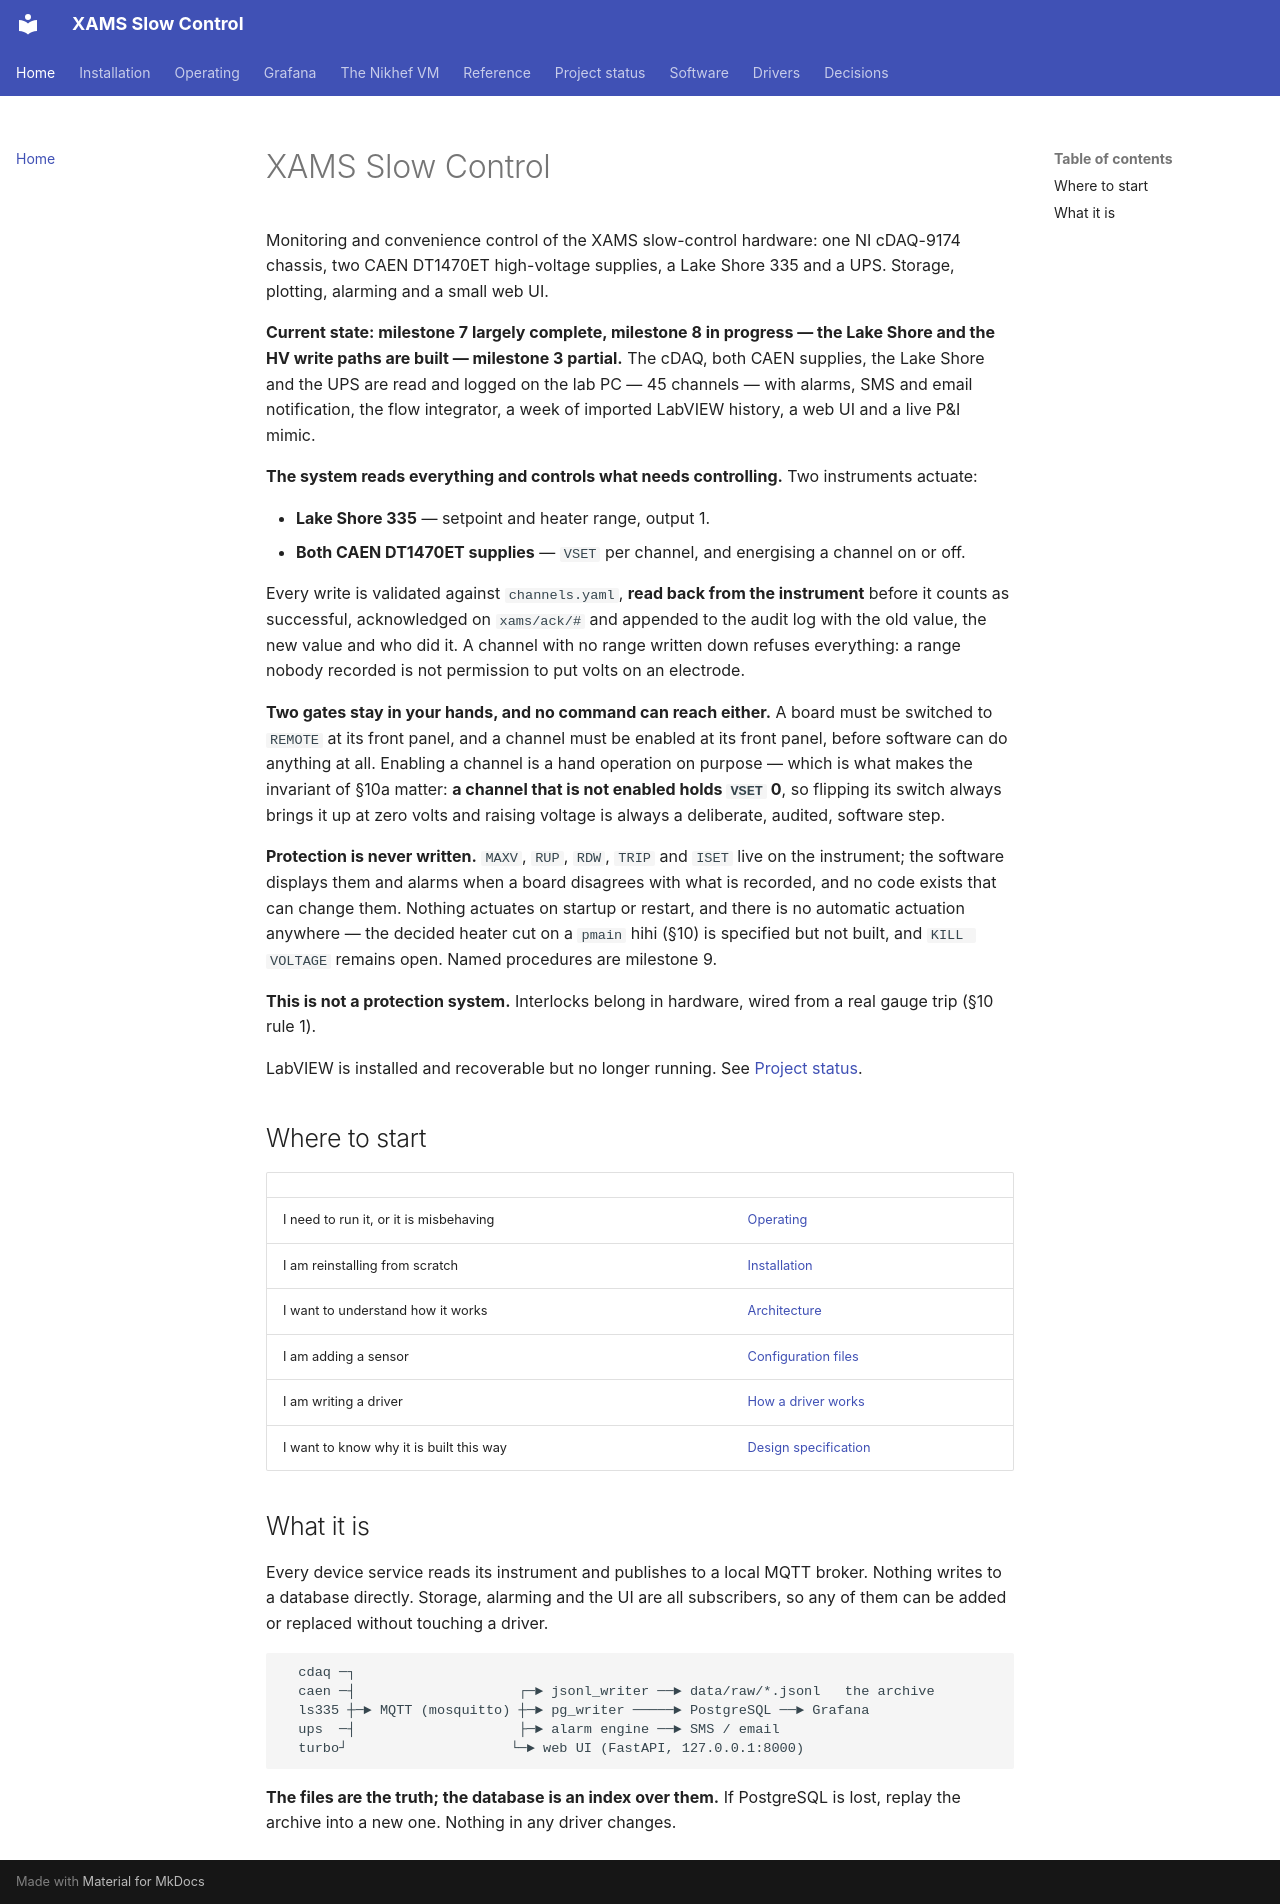

repository: acolijn/XAMS-SC · page: index.html · generator: mkdocs

# XAMS Slow Control

Monitoring and convenience control of the XAMS slow-control hardware: one NI
cDAQ-9174 chassis, two CAEN DT1470ET high-voltage supplies, a Lake Shore 335
and a UPS. Storage, plotting, alarming and a small web UI.

**Current state: milestone 7 largely complete, milestone 8 in progress — the
Lake Shore and the HV write paths are built — milestone 3 partial.** The cDAQ,
both CAEN supplies, the Lake Shore and the UPS are read and logged on the lab PC — 45 channels — with alarms, SMS and email
notification, the flow integrator, a week of imported LabVIEW history, a web UI
and a live P&I mimic.

**The system reads everything and controls what needs controlling.** Two
instruments actuate:

- **Lake Shore 335** — setpoint and heater range, output 1.
- **Both CAEN DT1470ET supplies** — `VSET` per channel, and energising a
  channel on or off.

Every write is validated against `channels.yaml`, **read back from the
instrument** before it counts as successful, acknowledged on `xams/ack/#` and
appended to the audit log with the old value, the new value and who did it. A
channel with no range written down refuses everything: a range nobody recorded
is not permission to put volts on an electrode.

**Two gates stay in your hands, and no command can reach either.** A board must
be switched to `REMOTE` at its front panel, and a channel must be enabled at its
front panel, before software can do anything at all. Enabling a channel is a
hand operation on purpose — which is what makes the invariant of §10a matter:
**a channel that is not enabled holds `VSET` 0**, so flipping its switch always
brings it up at zero volts and raising voltage is always a deliberate, audited,
software step.

**Protection is never written.** `MAXV`, `RUP`, `RDW`, `TRIP` and `ISET` live on
the instrument; the software displays them and alarms when a board disagrees
with what is recorded, and no code exists that can change them. Nothing actuates
on startup or restart, and there is no automatic actuation anywhere — the
decided heater cut on a `pmain` hihi (§10) is specified but not built, and
`KILL VOLTAGE` remains open. Named procedures are milestone 9.

**This is not a protection system.** Interlocks belong in hardware, wired from a
real gauge trip (§10 rule 1).

LabVIEW is installed and recoverable but no longer running. See
[Project status](status.md).

## Where to start

| | |
|---|---|
| I need to run it, or it is misbehaving | [Operating](operating/index.md) |
| I am reinstalling from scratch | [Installation](install.md) |
| I want to understand how it works | [Architecture](software/architecture.md) |
| I am adding a sensor | [Configuration files](software/config.md) |
| I am writing a driver | [How a driver works](drivers/index.md) |
| I want to know why it is built this way | [Design specification](DESIGN.md) |

## What it is

Every device service reads its instrument and publishes to a local MQTT
broker. Nothing writes to a database directly. Storage, alarming and the UI
are all subscribers, so any of them can be added or replaced without touching
a driver.

```
  cdaq ─┐
  caen ─┤                    ┌─► jsonl_writer ──► data/raw/*.jsonl   the archive
  ls335 ┼─► MQTT (mosquitto) ┼─► pg_writer ─────► PostgreSQL ──► Grafana
  ups  ─┤                    ├─► alarm engine ──► SMS / email
  turbo┘                    └─► web UI (FastAPI, 127.0.0.1:8000)
```

**The files are the truth; the database is an index over them.** If PostgreSQL
is lost, replay the archive into a new one. Nothing in any driver changes.
